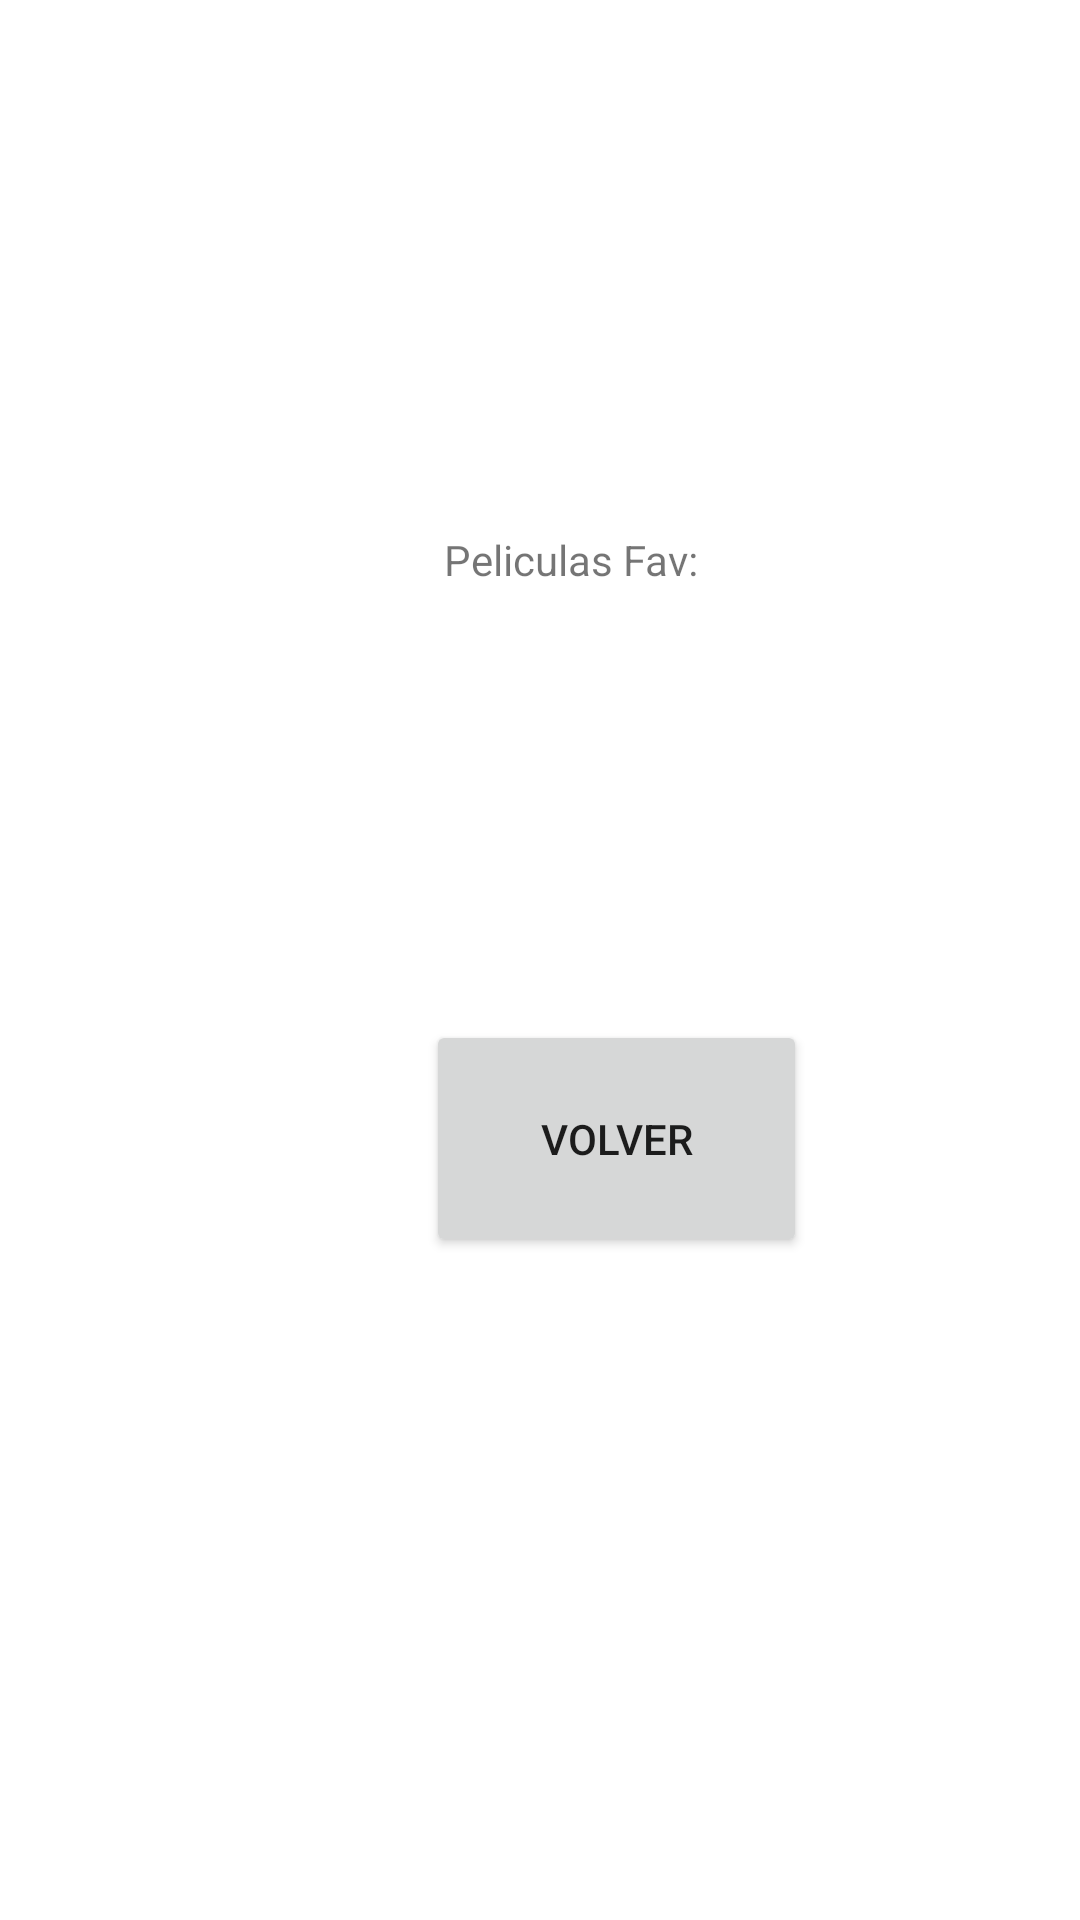

Android layout source for this screen:
<!-- AndroidManifest.xml: application theme Theme.ExamenPMD -->
<!-- res/layout/activity_favorite_movies.xml -->
<?xml version="1.0" encoding="utf-8"?>
<androidx.constraintlayout.widget.ConstraintLayout xmlns:android="http://schemas.android.com/apk/res/android"
    xmlns:app="http://schemas.android.com/apk/res-auto"
    xmlns:tools="http://schemas.android.com/tools"
    android:layout_width="match_parent"
    android:layout_height="match_parent"
    tools:context=".FavoriteMoviesActivity">

    <Button
        android:id="@+id/button8"
        android:layout_width="127dp"
        android:layout_height="79dp"
        android:layout_marginStart="142dp"
        android:layout_marginBottom="221dp"
        android:text="Volver"
        app:layout_constraintBottom_toBottomOf="parent"
        app:layout_constraintStart_toStartOf="parent" />

    <TextView
        android:id="@+id/textView3"
        android:layout_width="wrap_content"
        android:layout_height="wrap_content"
        android:layout_marginStart="148dp"
        android:layout_marginBottom="144dp"
        android:text="Peliculas Fav:"
        app:layout_constraintBottom_toTopOf="@+id/button8"
        app:layout_constraintStart_toStartOf="parent" />
</androidx.constraintlayout.widget.ConstraintLayout>
<!-- resources referenced by this layout -->
<resources>
  <style name="Theme.ExamenPMD" parent="Theme.MaterialComponents.DayNight.DarkActionBar">
          
          <item name="colorPrimary">@color/purple_500</item>
          <item name="colorPrimaryVariant">@color/purple_700</item>
          <item name="colorOnPrimary">@color/white</item>
          
          <item name="colorSecondary">@color/teal_200</item>
          <item name="colorSecondaryVariant">@color/teal_700</item>
          <item name="colorOnSecondary">@color/black</item>
          
          <item name="android:statusBarColor">?attr/colorPrimaryVariant</item>
          
      </style>
  <!-- not gathered from this repository: default colours our renderer supplied (Android Studio template values) -->
  <color name="purple_500">#FF6200EE</color>
  <color name="purple_700">#FF3700B3</color>
  <color name="teal_200">#FF03DAC5</color>
  <color name="teal_700">#FF018786</color>
  <color name="black">#FF000000</color>
  <color name="white">#FFFFFFFF</color>
</resources>
